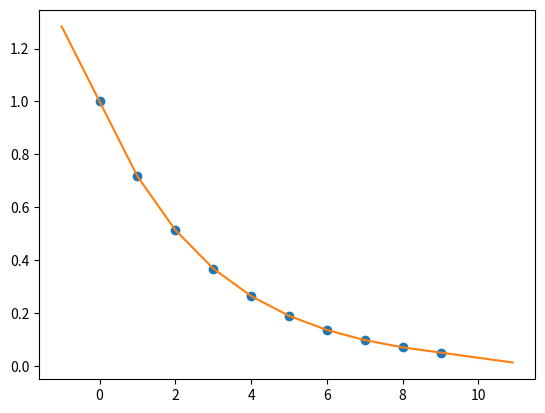

The script that saved this image:
import matplotlib.pyplot as plt
from scipy import interpolate
import numpy as np

x = np.arange(0, 10)
y = np.exp(-x/3.0)
f = interpolate.interp1d(x, y, fill_value='extrapolate')
xnew = np.arange(-1, 11, 0.1)
ynew = f(xnew)   # use interpolation function returned by `interp1d`
plt.plot(x, y, 'o', xnew, ynew, '-')
plt.show()